Run: headless pygame with SDL's dummy video driver; simulated clock (each Clock.tick advances the game by its frame time, no real sleeping); random seed 0; keys injected as events and as key.get_pressed() state; no mouse input.
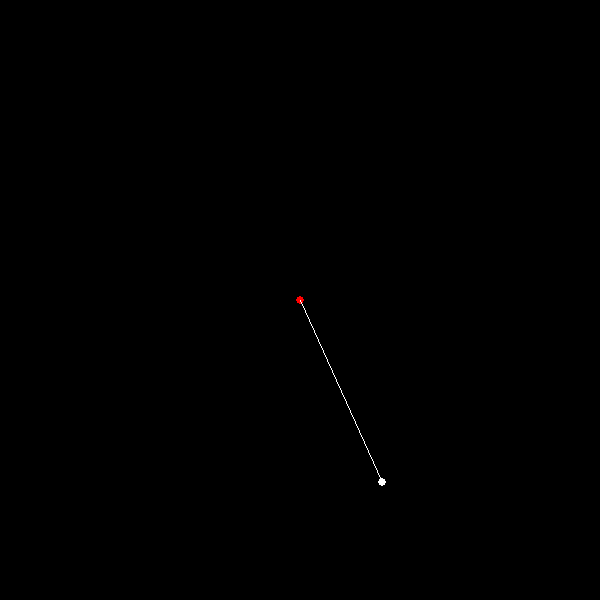
Frame 1 of 4 · flips 1–60 · no input
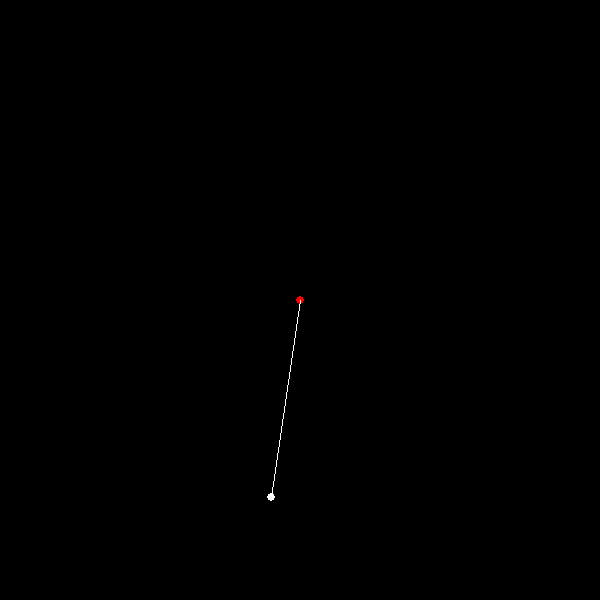
Frame 2 of 4 · flips 61–180 · tapped SPACE, RETURN · held RIGHT (→), D
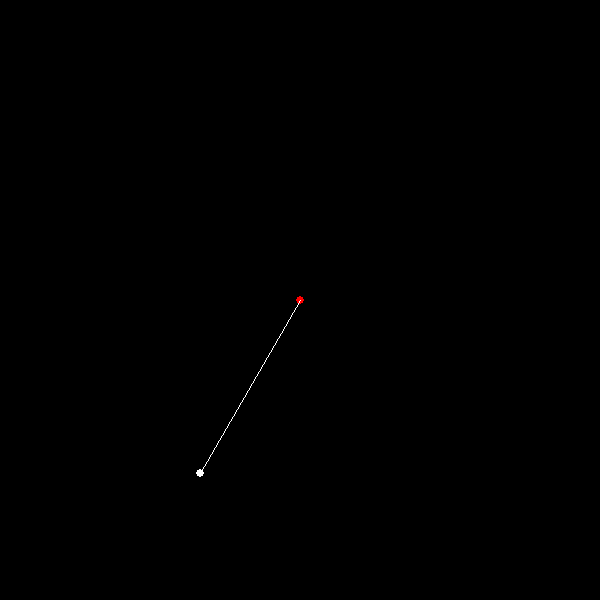
Frame 3 of 4 · flips 181–300 · held DOWN (↓), S
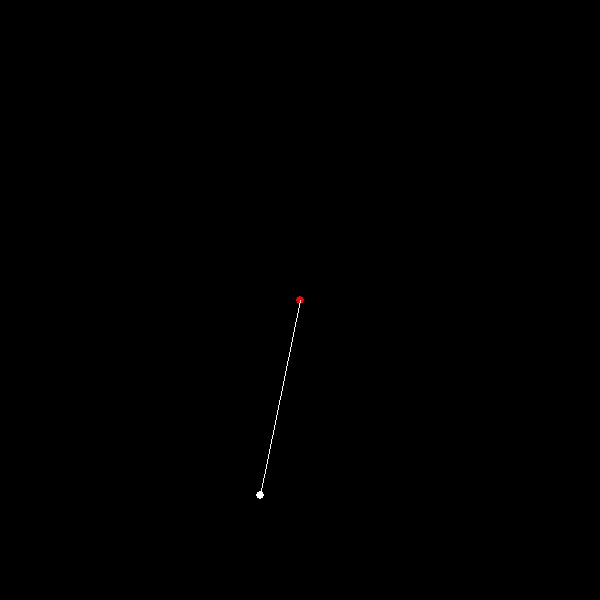
Frame 4 of 4 · flips 301–420 · held LEFT (←), A, UP (↑), W

The pygame program that drew these frames:

import pygame
from math import sin, cos
from math import pi


class Canvas:
    def __init__(self, scene, size):
        self.width = width
        self.height = height
        # self.render(scene)

    def render(self, scene, coords):
        pygame.draw.rect(scene, 'black', (0, 0, self.width, self.height), width=300)
        # pygame.draw.rect(scene, 'white', (0, 0, self.width, self.height), width=5)

    def change(self, scene, coords, center_coords):
        pygame.draw.rect(scene, 'black', (0, 0, self.width, self.height), width=300)
        pygame.draw.circle(scene, 'red', center_coords, 2 * radius)
        pygame.draw.line(scene, 'white', center_coords, coords)
        pygame.draw.circle(scene, 'white', (coords[0], coords[1]), 2 * radius)


width = 600
height = 600
radius = 2
size = 200

g = 9.81 * size
l = 1 * size
phi0 = pi / 6
w = (g / l) ** 0.5 * size
dt = 1 / 10000
t = 0

screen = pygame.display.set_mode((width, height))
canvas = Canvas(screen, width)
running = True
clock = pygame.time.Clock()
fps = 60
while running:
    clock.tick(fps)
    for event in pygame.event.get():
        if event.type == pygame.QUIT:
            running = False

    t += dt

    phi = phi0 * cos(w * t)
    x = -l * sin(phi) + 300
    y = l * cos(phi) + 300

    canvas.change(screen, (x, y), (300, 300))
    pygame.display.flip()
